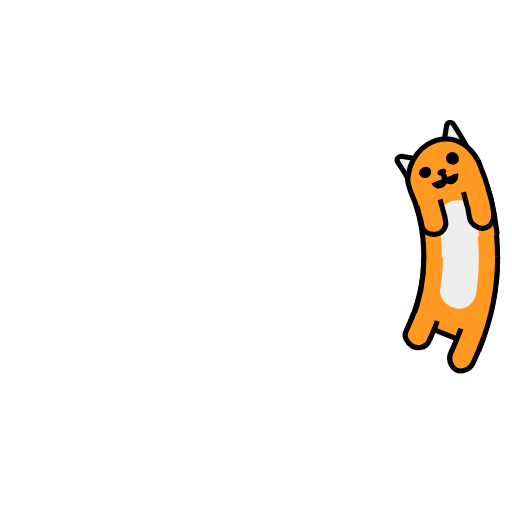
t = 0.00 s
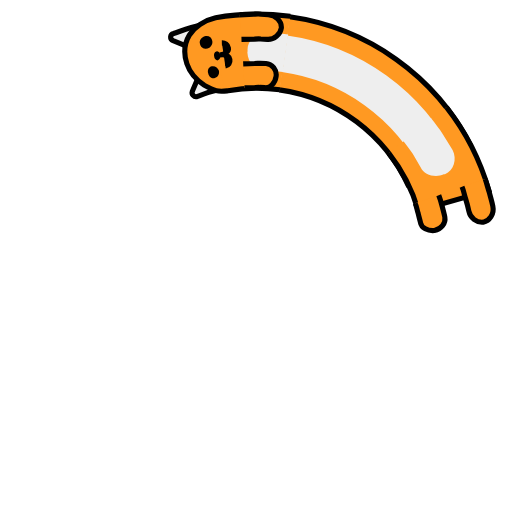
t = 0.25 s
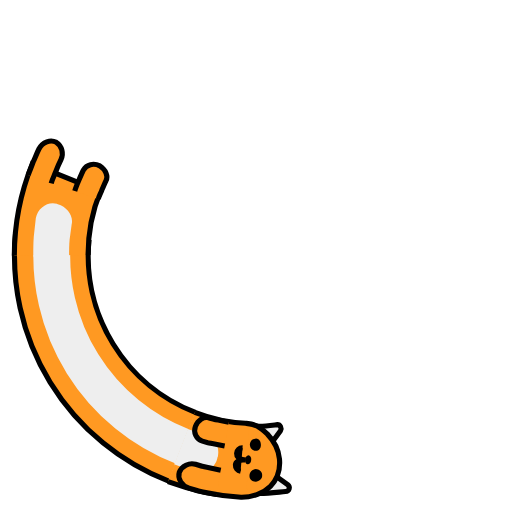
t = 0.50 s
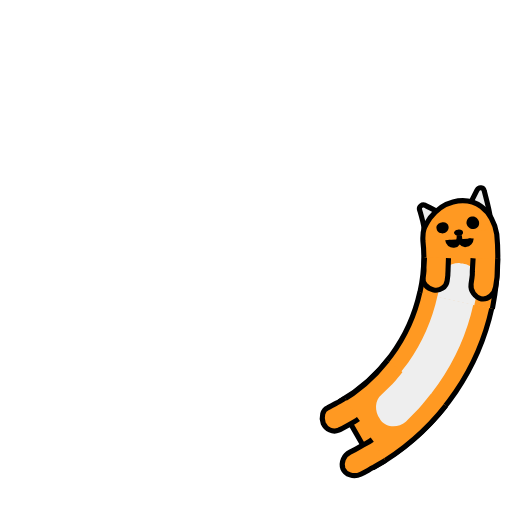
t = 0.75 s

The animated SVG that drew these frames (rendered in a browser with its animation timeline set to each time). Animation: 7 SMIL elements (animate=4,animateTransform=3); one cycle of 1.00 s, repeats indefinitely.

<svg class="lds-bluecat" width="200px"  height="200px"  xmlns="http://www.w3.org/2000/svg" xmlns:xlink="http://www.w3.org/1999/xlink" viewBox="0 0 100 100" preserveAspectRatio="xMidYMid" style="background: rgba(0, 0, 0, 0) none repeat scroll 0% 0%;">
      <g>
        <animateTransform attributeName="transform" type="rotate" values="360 50 50;0 50 50" keyTimes="0;1" dur="1s" repeatCount="indefinite" calcMode="spline" keySplines="0.5 0 0.5 1" begin="-0.1s"></animateTransform>
        <circle cx="50" cy="50" r="39.891" stroke="#ff9922" stroke-width="14.4" fill="none" stroke-dasharray="0 300">
          <animate attributeName="stroke-dasharray" values="15 300;55.1413599195142 300;15 300" keyTimes="0;0.5;1" dur="1s" repeatCount="indefinite" calcMode="linear" keySplines="0 0.4 0.6 1;0.4 0 1 0.6" begin="-0.046s"></animate>
        </circle>
        <circle cx="50" cy="50" r="39.891" stroke="#eeeeee" stroke-width="7.2" fill="none" stroke-dasharray="0 300">
          <animate attributeName="stroke-dasharray" values="15 300;55.1413599195142 300;15 300" keyTimes="0;0.5;1" dur="1s" repeatCount="indefinite" calcMode="linear" keySplines="0 0.4 0.6 1;0.4 0 1 0.6" begin="-0.046s"></animate>
        </circle>
        <circle cx="50" cy="50" r="32.771" stroke="#000000" stroke-width="1" fill="none" stroke-dasharray="0 300">
          <animate attributeName="stroke-dasharray" values="15 300;45.299378454348094 300;15 300" keyTimes="0;0.5;1" dur="1s" repeatCount="indefinite" calcMode="linear" keySplines="0 0.4 0.6 1;0.4 0 1 0.6" begin="-0.046s"></animate>
        </circle>
        <circle cx="50" cy="50" r="47.171" stroke="#000000" stroke-width="1" fill="none" stroke-dasharray="0 300">
          <animate attributeName="stroke-dasharray" values="15 300;66.03388996804073 300;15 300" keyTimes="0;0.5;1" dur="1s" repeatCount="indefinite" calcMode="linear" keySplines="0 0.4 0.6 1;0.4 0 1 0.6" begin="-0.046s"></animate>
        </circle>
      </g>

      <g>
        <animateTransform attributeName="transform" type="rotate" values="360 50 50;0 50 50" keyTimes="0;1" dur="1s" repeatCount="indefinite" calcMode="spline" keySplines="0.5 0 0.5 1"></animateTransform>
	<path fill="#ff9922" stroke="#000000" d="M97.2,50.1c0,6.1-1.2,12.2-3.5,17.9l-13.3-5.4c1.6-3.9,2.4-8.2,2.4-12.4"></path>
	<path fill="#eeeeee" d="M93.5,49.9c0,1.2,0,2.7-0.1,3.9l-0.4,3.6c-0.4,2-2.3,3.3-4.1,2.8l-0.2-0.1c-1.8-0.5-3.1-2.3-2.7-3.9l0.4-3 c0.1-1,0.1-2.3,0.1-3.3"></path>
	<path fill="#ff9922" stroke="#000000" d="M85.4,62.7c-0.2,0.7-0.5,1.4-0.8,2.1c-0.3,0.7-0.6,1.4-0.9,2c-0.6,1.1-2,1.4-3.2,0.8c-1.1-0.7-1.7-2-1.2-2.9 c0.3-0.6,0.5-1.2,0.8-1.8c0.2-0.6,0.6-1.2,0.7-1.8"></path>
	<path fill="#ff9922" stroke="#000000" d="M94.5,65.8c-0.3,0.9-0.7,1.7-1,2.6c-0.4,0.9-0.7,1.7-1.1,2.5c-0.7,1.4-2.3,1.9-3.4,1.3h0 c-1.1-0.7-1.5-2.2-0.9-3.4c0.4-0.8,0.7-1.5,1-2.3c0.3-0.8,0.7-1.5,0.9-2.3"></path>
      </g>
      <g>
        <animateTransform attributeName="transform" type="rotate" values="360 50 50;0 50 50" keyTimes="0;1" dur="1s" repeatCount="indefinite" calcMode="spline" keySplines="0.5 0 0.5 1" begin="-0.1s"></animateTransform>
        <path fill="#eeeeee" stroke="#000000" d="M86.9,35.3l-6,2.4c-0.4-1.2-1.1-2.4-1.7-3.5c-0.2-0.5,0.3-1.1,0.9-1C82.3,33.8,84.8,34.4,86.9,35.3z"></path>
        <path fill="#eeeeee" stroke="#000000" d="M87.1,35.3l6-2.4c-0.6-1.7-1.5-3.3-2.3-4.9c-0.3-0.7-1.2-0.6-1.4,0.1C88.8,30.6,88.2,33,87.1,35.3z"></path>
        <path fill="#ff9922" stroke="#000000" d="M82.8,50.1c0-3.4-0.5-6.8-1.6-10c-0.2-0.8-0.4-1.5-0.3-2.3c0.1-0.8,0.4-1.6,0.7-2.4c0.7-1.5,1.9-3.1,3.7-4l0,0 c1.8-0.9,3.7-1.1,5.6-0.3c0.9,0.4,1.7,1,2.4,1.8c0.7,0.8,1.3,1.7,1.7,2.8c1.5,4.6,2.2,9.5,2.3,14.4"></path>
        <path fill="#eeeeee" d="M86.3,50.2l0-0.9l-0.1-0.9l-0.1-1.9c0-0.9,0.2-1.7,0.7-2.3c0.5-0.7,1.3-1.2,2.3-1.4l0.3,0 c0.9-0.2,1.9,0,2.6,0.6c0.7,0.5,1.3,1.4,1.4,2.4l0.2,2.2l0.1,1.1l0,1.1"></path>
        <path fill="#ff9922" d="M93.2,34.6c0.1,0.4-0.3,0.8-0.9,1c-0.6,0.2-1.2,0.1-1.4-0.2c-0.1-0.3,0.3-0.8,0.9-1 C92.4,34.2,93,34.3,93.2,34.6z"></path>
        <path fill="#ff9922" d="M81.9,38.7c0.1,0.3,0.7,0.3,1.3,0.1c0.6-0.2,1-0.6,0.9-0.9c-0.1-0.3-0.7-0.3-1.3-0.1 C82.2,38,81.8,38.4,81.9,38.7z"></path>
        <path fill="#000000" d="M88.5,36.8c0.1,0.3-0.2,0.7-0.6,0.8c-0.5,0.2-0.9,0-1.1-0.3c-0.1-0.3,0.2-0.7,0.6-0.8C87.9,36.3,88.4,36.4,88.5,36.8z"></path>
        <path stroke="#000000" d="M85.9,38.9c0.2,0.6,0.8,0.9,1.4,0.7c0.6-0.2,0.9-0.9,0.6-2.1c0.3,1.2,1,1.7,1.6,1.5c0.6-0.2,0.9-0.8,0.8-1.4"></path>
        <path fill="#ff9922" stroke="#000000" d="M86.8,42.3l0.4,2.2c0.1,0.4,0.1,0.7,0.2,1.1l0.1,1.1c0.1,1.2-0.9,2.3-2.2,2.3c-1.3,0-2.5-0.8-2.5-1.9l-0.1-1 c0-0.3-0.1-0.6-0.2-1l-0.3-1.9"></path>
        <path fill="#ff9922" stroke="#000000" d="M96.2,40.3l0.5,2.7c0.1,0.5,0.2,0.9,0.2,1.4l0.1,1.4c0.1,1.5-0.9,2.8-2.2,2.9h0c-1.3,0-2.5-1.1-2.6-2.4 L92.1,45c0-0.4-0.1-0.8-0.2-1.2l-0.4-2.5"></path>
        <path fill="#000000" d="M91.1,34.1c0.3,0.7,0,1.4-0.7,1.6c-0.6,0.2-1.3-0.1-1.6-0.7c-0.2-0.6,0-1.4,0.7-1.6C90.1,33.1,90.8,33.5,91.1,34.1z"></path>
        <path fill="#000000" d="M85.5,36.3c0.2,0.6-0.1,1.2-0.7,1.5c-0.6,0.2-1.3,0-1.5-0.6C83,36.7,83.4,36,84,35.8C84.6,35.5,85.3,35.7,85.5,36.3z"></path>

      </g></svg>